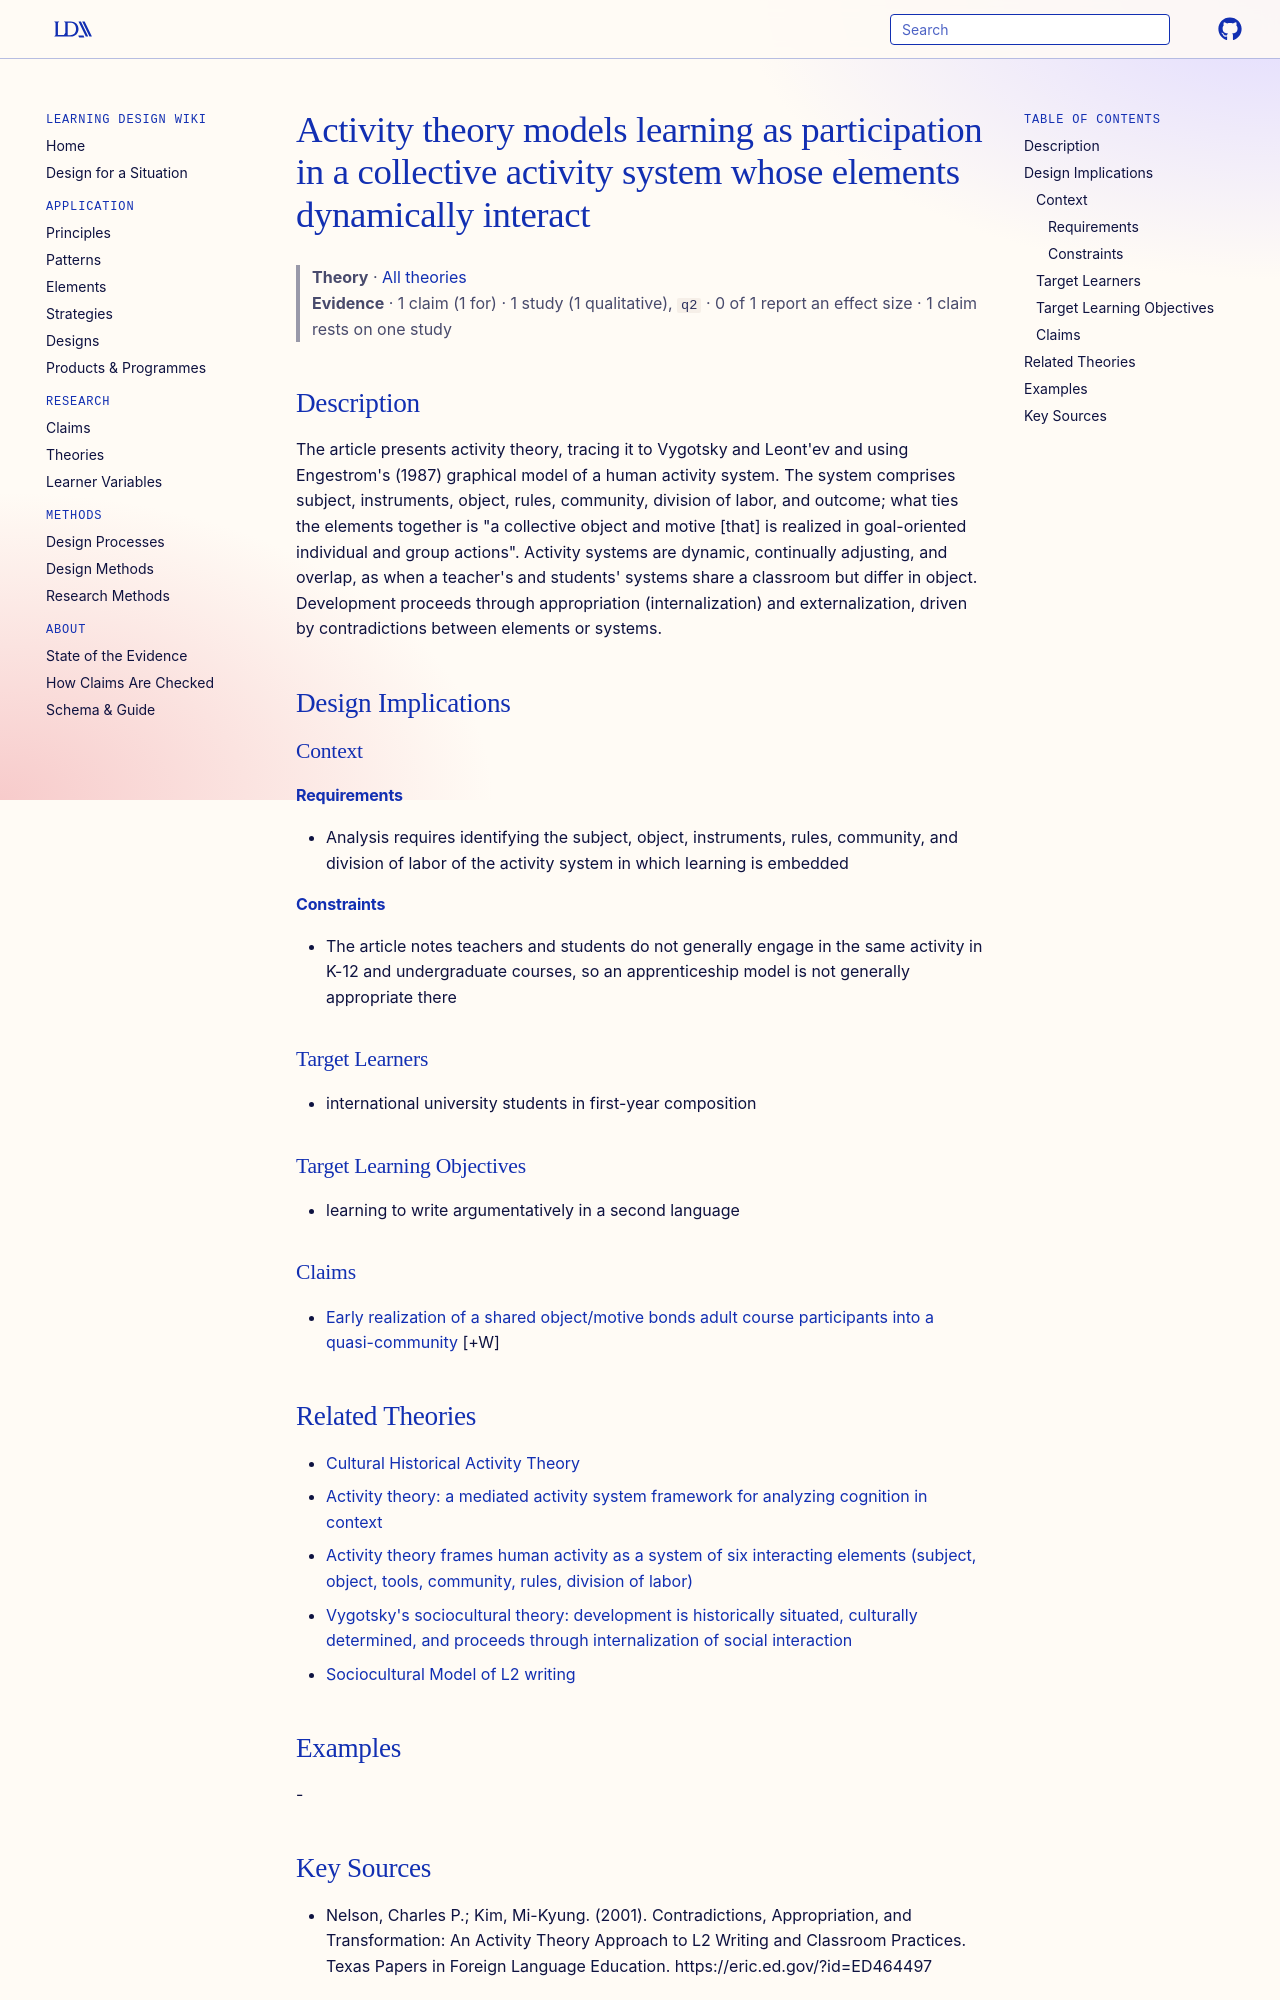

repository: Learning-Design-Alliance/learning-wiki · page: theories/activity-system-model-l2-writing/index.html · generator: mkdocs

---
type: theory
title: Activity theory models learning as participation in a collective activity system whose elements dynamically interact
description: "The article presents activity theory, tracing it to Vygotsky and Leont'ev and using Engestrom's (1987) graphical model of a human activity system."
canonical: true
status: review
generated:
  by: claude/unspecified
  at: 2026-09-25
sources:
  - id: nelson-2001
    resource: "https://eric.ed.gov/?id=ED464497"
    title: "Nelson, Charles P.; Kim, Mi-Kyung. (2001). Contradictions, Appropriation, and Transformation: An Activity Theory Approach to L2 Writing and Classroom Practices. Texas Papers in Foreign Language Education. https://eric.ed.gov/?id=ED464497"
    author: Nelson, Charles P.; Kim, Mi-Kyung
---

# Activity theory models learning as participation in a collective activity system whose elements dynamically interact

> **Theory** · [All theories](index.md)
> **Evidence** · 1 claim (1 for) · 1 study (1 qualitative), `q2` · 0 of 1 report an effect size · 1 claim rests on one study

## Description
The article presents activity theory, tracing it to Vygotsky and Leont'ev and using Engestrom's (1987) graphical model of a human activity system. The system comprises subject, instruments, object, rules, community, division of labor, and outcome; what ties the elements together is "a collective object and motive [that] is realized in goal-oriented individual and group actions". Activity systems are dynamic, continually adjusting, and overlap, as when a teacher's and students' systems share a classroom but differ in object. Development proceeds through appropriation (internalization) and externalization, driven by contradictions between elements or systems.

## Design Implications

### Context
#### Requirements
- Analysis requires identifying the subject, object, instruments, rules, community, and division of labor of the activity system in which learning is embedded
#### Constraints
- The article notes teachers and students do not generally engage in the same activity in K-12 and undergraduate courses, so an apprenticeship model is not generally appropriate there

### Target Learners
- international university students in first-year composition

### Target Learning Objectives
- learning to write argumentatively in a second language

### Claims

- [Early realization of a shared object/motive bonds adult course participants into a quasi-community](../claims/quasi-community-shared-object-motive.md) [+W]

## Related Theories

- [Cultural Historical Activity Theory](cultural-historical-activity-theory.md)
- [Activity theory: a mediated activity system framework for analyzing cognition in context](activity-theory-mediated-activity-system.md)
- [Activity theory frames human activity as a system of six interacting elements (subject, object, tools, community, rules, division of labor)](chat-six-element-activity-framework.md)
- [Vygotsky's sociocultural theory: development is historically situated, culturally determined, and proceeds through internalization of social interaction](vygotsky-sociocultural-theory-overview.md)
- [Sociocultural Model of L2 writing](sociocultural-model-l2-writing.md)

## Examples
-
